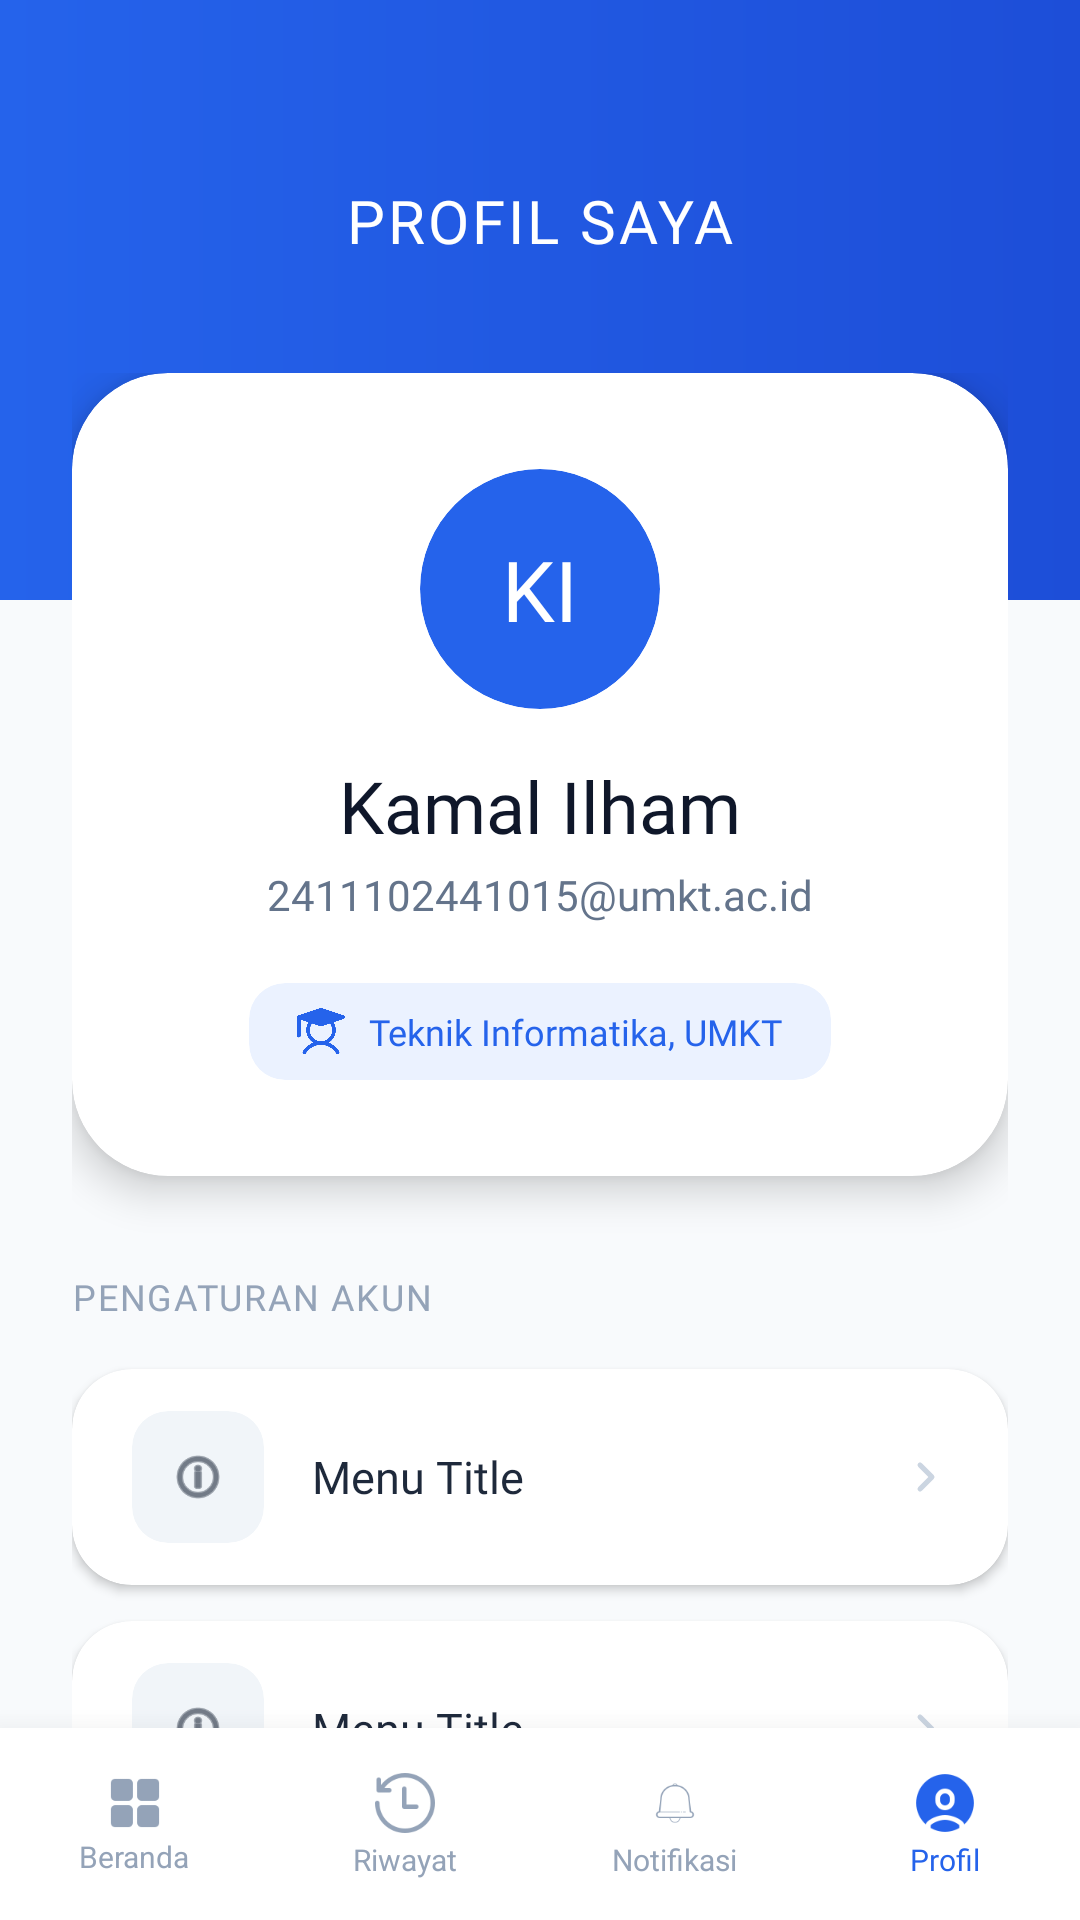

The Android layout XML behind this screen, and the referenced resources:
<!-- AndroidManifest.xml: application theme Theme.UTS -->
<!-- res/layout/activity_profil.xml -->
<?xml version="1.0" encoding="utf-8"?>
<androidx.constraintlayout.widget.ConstraintLayout xmlns:android="http://schemas.android.com/apk/res/android"
    xmlns:app="http://schemas.android.com/apk/res-auto"
    android:layout_width="match_parent"
    android:layout_height="match_parent"
    android:background="#F8FAFC">

    <View
        android:id="@+id/viewHeader"
        android:layout_width="match_parent"
        android:layout_height="200dp"
        android:background="@drawable/bg_gradient_blue_card"
        app:layout_constraintTop_toTopOf="parent" />

    <TextView
        android:layout_width="wrap_content"
        android:layout_height="wrap_content"
        android:layout_marginTop="60dp"
        android:fontFamily="@font/inter_extrabold"
        android:letterSpacing="0.05"
        android:text="PROFIL SAYA"
        android:textColor="@color/white"
        android:textSize="20sp"
        app:layout_constraintEnd_toEndOf="parent"
        app:layout_constraintStart_toStartOf="parent"
        app:layout_constraintTop_toTopOf="parent" />

    <ScrollView
        android:layout_width="match_parent"
        android:layout_height="0dp"
        android:layout_marginTop="-100dp"
        android:scrollbars="none"
        app:layout_constraintBottom_toTopOf="@id/bottomNav"
        app:layout_constraintTop_toBottomOf="@id/viewHeader">

        <LinearLayout
            android:layout_width="match_parent"
            android:layout_height="wrap_content"
            android:orientation="vertical"
            android:paddingStart="24dp"
            android:paddingTop="24dp"
            android:paddingEnd="24dp"
            android:paddingBottom="32dp">

            <androidx.cardview.widget.CardView
                android:layout_width="match_parent"
                android:layout_height="wrap_content"
                android:layout_marginBottom="32dp"
                app:cardBackgroundColor="@color/white"
                app:cardCornerRadius="32dp"
                app:cardElevation="8dp">

                <LinearLayout
                    android:layout_width="match_parent"
                    android:layout_height="wrap_content"
                    android:gravity="center"
                    android:orientation="vertical"
                    android:padding="32dp">

                    <androidx.cardview.widget.CardView
                        android:layout_width="80dp"
                        android:layout_height="80dp"
                        app:cardBackgroundColor="#2563EB"
                        app:cardCornerRadius="40dp"
                        app:cardElevation="0dp">

                        <TextView
                            android:id="@+id/tvProfileInitials"
                            android:layout_width="match_parent"
                            android:layout_height="match_parent"
                            android:fontFamily="@font/inter_bold"
                            android:gravity="center"
                            android:text="KI"
                            android:textColor="@color/white"
                            android:textSize="28sp" />
                    </androidx.cardview.widget.CardView>

                    <TextView
                        android:id="@+id/tvProfileName"
                        android:layout_width="wrap_content"
                        android:layout_height="wrap_content"
                        android:layout_marginTop="16dp"
                        android:fontFamily="@font/inter_extrabold"
                        android:text="Kamal Ilham"
                        android:textColor="#0F172A"
                        android:textSize="24sp" />

                    <TextView
                        android:id="@+id/tvProfileEmail"
                        android:layout_width="wrap_content"
                        android:layout_height="wrap_content"
                        android:layout_marginTop="4dp"
                        android:fontFamily="@font/inter_medium"
                        android:text="2411102441015@umkt.ac.id"
                        android:textColor="#64748B"
                        android:textSize="14sp" />

                    <androidx.cardview.widget.CardView
                        android:layout_width="wrap_content"
                        android:layout_height="wrap_content"
                        android:layout_marginTop="20dp"
                        app:cardBackgroundColor="#EBF2FF"
                        app:cardCornerRadius="12dp"
                        app:cardElevation="0dp">

                        <LinearLayout
                            android:layout_width="wrap_content"
                            android:layout_height="wrap_content"
                            android:gravity="center_vertical"
                            android:paddingHorizontal="16dp"
                            android:paddingVertical="8dp">

                            <ImageView
                                android:layout_width="16dp"
                                android:layout_height="16dp"
                                android:src="@drawable/ic_menu_manage"
                                app:tint="#2563EB" />

                            <TextView
                                android:id="@+id/tvProfileMajor"
                                android:layout_width="wrap_content"
                                android:layout_height="wrap_content"
                                android:layout_marginStart="8dp"
                                android:fontFamily="@font/inter_bold"
                                android:text="Teknik Informatika, UMKT"
                                android:textColor="#2563EB"
                                android:textSize="12sp" />
                        </LinearLayout>
                    </androidx.cardview.widget.CardView>
                </LinearLayout>
            </androidx.cardview.widget.CardView>

            <TextView
                android:layout_width="wrap_content"
                android:layout_height="wrap_content"
                android:layout_marginBottom="16dp"
                android:fontFamily="@font/inter_bold"
                android:letterSpacing="0.05"
                android:text="PENGATURAN AKUN"
                android:textColor="#94A3B8"
                android:textSize="12sp" />

            <include android:id="@+id/menuInfo" layout="@layout/item_profile_menu" />
            <include android:id="@+id/menuSandi" layout="@layout/item_profile_menu" />

            <TextView
                android:layout_width="wrap_content"
                android:layout_height="wrap_content"
                android:layout_marginTop="24dp"
                android:layout_marginBottom="16dp"
                android:fontFamily="@font/inter_bold"
                android:letterSpacing="0.05"
                android:text="BANTUAN &amp; INFORMASI"
                android:textColor="#94A3B8"
                android:textSize="12sp" />

            <include android:id="@+id/menuFaq" layout="@layout/item_profile_menu" />
            <include android:id="@+id/menuTentang" layout="@layout/item_profile_menu" />

            <LinearLayout
                android:id="@+id/btnLogout"
                android:layout_width="match_parent"
                android:layout_height="64dp"
                android:layout_marginTop="32dp"
                android:background="@drawable/bg_btn_logout"
                android:clickable="true"
                android:focusable="true"
                android:gravity="center"
                android:orientation="horizontal">

                <ImageView
                    android:layout_width="22dp"
                    android:layout_height="22dp"
                    android:src="@drawable/ic_logout" />

                <TextView
                    android:layout_width="wrap_content"
                    android:layout_height="wrap_content"
                    android:layout_marginStart="12dp"
                    android:fontFamily="@font/inter_bold"
                    android:text="Keluar Akun"
                    android:textColor="#EF4444"
                    android:textSize="16sp" />
            </LinearLayout>

        </LinearLayout>
    </ScrollView>

    <LinearLayout
        android:id="@+id/bottomNav"
        android:layout_width="match_parent"
        android:layout_height="64dp"
        android:background="#FFFFFF"
        android:elevation="16dp"
        android:orientation="horizontal"
        app:layout_constraintBottom_toBottomOf="parent">

        <LinearLayout
            android:id="@+id/navBeranda"
            android:layout_width="0dp"
            android:layout_height="match_parent"
            android:layout_weight="1"
            android:gravity="center"
            android:orientation="vertical"
            android:clickable="true"
            android:focusable="true"
            android:background="?attr/selectableItemBackgroundBorderless">
            <ImageView android:layout_width="24dp" android:layout_height="22dp" android:src="@drawable/ic_beranda" app:tint="#94A3B8" />
            <TextView android:layout_width="wrap_content" android:layout_height="wrap_content" android:text="Beranda" android:textColor="#94A3B8" android:textSize="10sp" />
        </LinearLayout>

        <LinearLayout
            android:id="@+id/navRiwayat"
            android:layout_width="0dp"
            android:layout_height="match_parent"
            android:layout_weight="1"
            android:gravity="center"
            android:orientation="vertical"
            android:clickable="true"
            android:focusable="true"
            android:background="?attr/selectableItemBackgroundBorderless">
            <ImageView android:layout_width="24dp" android:layout_height="24dp" android:src="@drawable/ic_riwayat" app:tint="#94A3B8" />
            <TextView android:layout_width="wrap_content" android:layout_height="wrap_content" android:text="Riwayat" android:textColor="#94A3B8" android:textSize="10sp" />
        </LinearLayout>

        <LinearLayout
            android:id="@+id/navNotifikasi"
            android:layout_width="0dp"
            android:layout_height="match_parent"
            android:layout_weight="1"
            android:gravity="center"
            android:orientation="vertical"
            android:clickable="true"
            android:focusable="true"
            android:background="?attr/selectableItemBackgroundBorderless">
            <ImageView android:layout_width="24dp" android:layout_height="24dp" android:src="@drawable/ic_notifikasi" app:tint="#94A3B8" />
            <TextView android:layout_width="wrap_content" android:layout_height="wrap_content" android:text="Notifikasi" android:textColor="#94A3B8" android:textSize="10sp" />
        </LinearLayout>

        <LinearLayout
            android:id="@+id/navProfil"
            android:layout_width="0dp"
            android:layout_height="match_parent"
            android:layout_weight="1"
            android:gravity="center"
            android:orientation="vertical">
            <ImageView
                android:layout_width="24dp"
                android:layout_height="24dp"
                android:src="@drawable/ic_profil"
                app:tint="#2563EB" />
            <TextView
                android:layout_width="wrap_content"
                android:layout_height="wrap_content"
                android:text="Profil"
                android:textColor="#2563EB"
                android:textSize="10sp"
                android:fontFamily="@font/inter_bold" />
        </LinearLayout>
    </LinearLayout>

</androidx.constraintlayout.widget.ConstraintLayout>
<!-- res/layout/item_profile_menu.xml (included above) -->
<?xml version="1.0" encoding="utf-8"?>
<androidx.cardview.widget.CardView xmlns:android="http://schemas.android.com/apk/res/android"
    xmlns:app="http://schemas.android.com/apk/res-auto"
    android:layout_width="match_parent"
    android:layout_height="72dp"
    android:layout_marginBottom="12dp"
    app:cardCornerRadius="20dp"
    app:cardElevation="2dp">

    <LinearLayout
        android:layout_width="match_parent"
        android:layout_height="match_parent"
        android:gravity="center_vertical"
        android:paddingHorizontal="20dp">

        <androidx.cardview.widget.CardView
            android:id="@+id/cvMenuIconBg"
            android:layout_width="44dp"
            android:layout_height="44dp"
            app:cardBackgroundColor="#F1F5F9"
            app:cardCornerRadius="12dp"
            app:cardElevation="0dp">
            <ImageView
                android:id="@+id/ivMenuIcon"
                android:layout_width="20dp"
                android:layout_height="20dp"
                android:layout_gravity="center"
                android:src="@android:drawable/ic_menu_info_details"
                app:tint="#1E293B" />
        </androidx.cardview.widget.CardView>

        <TextView
            android:id="@+id/tvMenuTitle"
            android:layout_width="0dp"
            android:layout_height="wrap_content"
            android:layout_marginStart="16dp"
            android:layout_weight="1"
            android:fontFamily="@font/inter_bold"
            android:text="Menu Title"
            android:textColor="#1E293B"
            android:textSize="15sp" />

        <TextView
            android:id="@+id/tvMenuExtra"
            android:layout_width="wrap_content"
            android:layout_height="wrap_content"
            android:layout_marginEnd="12dp"
            android:fontFamily="@font/inter_medium"
            android:text=""
            android:textColor="#94A3B8"
            android:textSize="12sp"
            android:visibility="gone" />

        <ImageView
            android:layout_width="16dp"
            android:layout_height="16dp"
            android:src="@drawable/ic_chevron_right"
            app:tint="#CBD5E1" />
    </LinearLayout>
</androidx.cardview.widget.CardView>
<!-- resources referenced by this layout -->
<resources>
  <color name="white">#FFFFFF</color>
  <!-- drawable bg_btn_logout (drawable) -->
  <?xml version="1.0" encoding="utf-8"?>
  <shape xmlns:android="http://schemas.android.com/apk/res/android"
      android:shape="rectangle">
  
      <solid android:color="#FFF1F2" />
  
      <corners android:radius="20dp" />
  
      <stroke android:width="1dp" android:color="#FFE4E6" />
  </shape>
  <!-- drawable bg_gradient_blue_card (drawable) -->
  <shape xmlns:android="http://schemas.android.com/apk/res/android">
      <gradient
          android:angle="0"
          android:endColor="#1D4ED8"
          android:startColor="#2563EB" />
  </shape>
  <!-- drawable ic_beranda: png bitmap (drawable, 567 bytes) -->
  <!-- drawable ic_chevron_right (drawable) -->
  <vector xmlns:android="http://schemas.android.com/apk/res/android"
      android:width="24dp"
      android:height="24dp"
      android:viewportWidth="24"
      android:viewportHeight="24">
      <path
          android:strokeColor="#CBD5E1"
          android:strokeWidth="2.5"
          android:strokeLineCap="round"
          android:strokeLineJoin="round"
          android:pathData="M10,6 L16,12 L10,18" />
  </vector>
  <!-- drawable ic_logout (drawable) -->
  <vector xmlns:android="http://schemas.android.com/apk/res/android"
      android:width="24dp"
      android:height="24dp"
      android:viewportWidth="24"
      android:viewportHeight="24">
      <path
          android:strokeColor="#EF4444"
          android:strokeWidth="2"
          android:strokeLineCap="round"
          android:strokeLineJoin="round"
          android:pathData="M9,21H5a2,2 0 0,1 -2,-2V5a2,2 0 0,1 2,-2h4M16,17l5,-5 -5,-5M21,12H9" />
  </vector>
  <!-- drawable ic_menu_manage: png bitmap (drawable, 7569 bytes) -->
  <!-- drawable ic_notifikasi: png bitmap (drawable, 1456 bytes) -->
  <!-- drawable ic_profil: png bitmap (drawable, 1973 bytes) -->
  <!-- drawable ic_riwayat: png bitmap (drawable, 2114 bytes) -->
  <style name="Theme.UTS" parent="Base.Theme.UTS" />
  <style name="Base.Theme.UTS" parent="Theme.Material3.DayNight.NoActionBar">
          
          
  
          
          <item name="android:windowSplashScreenBackground">#2563EB</item>
          
          <item name="android:windowSplashScreenAnimatedIcon">@android:color/transparent</item>
      </style>
</resources>
